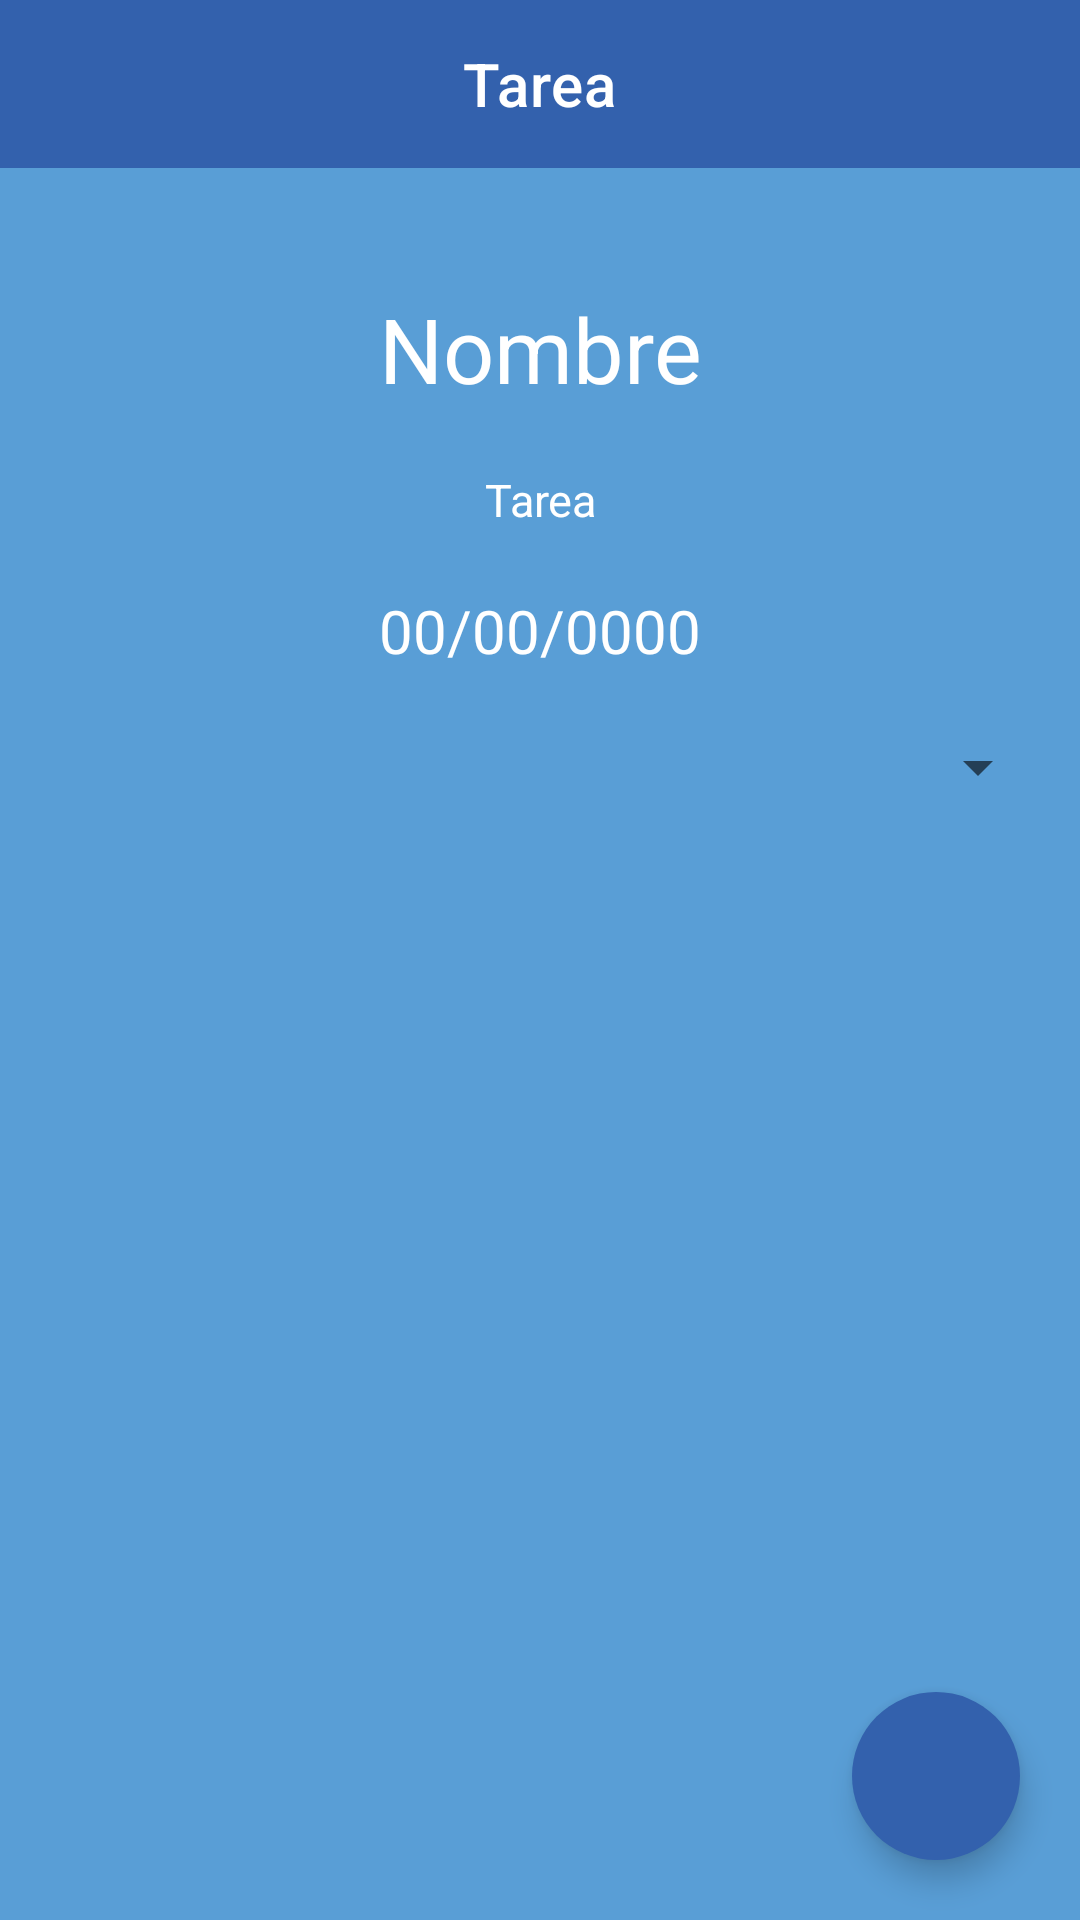

Reconstruct the res/layout file that produces this screen, plus the resources it refers to.
<!-- AndroidManifest.xml: application theme Theme.DocentesYGuardias -->
<!-- res/layout/activity_tarea.xml -->
<?xml version="1.0" encoding="utf-8"?>
<RelativeLayout
    android:id="@+id/layoutTarea"
    xmlns:android="http://schemas.android.com/apk/res/android"
    xmlns:app="http://schemas.android.com/apk/res-auto"
    xmlns:tools="http://schemas.android.com/tools"
    android:layout_width="match_parent"
    android:layout_height="match_parent"
    tools:context=".TareaActivity">

    <com.google.android.material.appbar.MaterialToolbar
        android:id="@+id/encabezadoTarea"
        android:layout_width="match_parent"
        android:layout_height="wrap_content"
        android:layout_marginBottom="40dp"
        app:navigationIcon="@drawable/arrow_back"
        app:title="@string/textoTarea"/>

    <TextView
        android:id="@+id/textoNombreTipoTarea"
        android:layout_width="match_parent"
        android:layout_height="wrap_content"
        android:layout_below="@id/encabezadoTarea"
        android:layout_marginBottom="20dp"
        android:text="@string/textoNombre"
        android:textAlignment="center"
        android:textSize="30sp"/>

    <TextView
        android:id="@+id/textoDescripcionTarea"
        android:layout_width="match_parent"
        android:layout_height="wrap_content"
        android:layout_marginBottom="20dp"
        android:layout_below="@id/textoNombreTipoTarea"
        android:text="@string/textoTarea"
        android:textAlignment="center"
        android:textSize="15sp"/>

    <TextView
        android:id="@+id/textoFechaFinTarea"
        android:layout_width="match_parent"
        android:layout_height="wrap_content"
        android:layout_marginBottom="20dp"
        android:layout_below="@id/textoDescripcionTarea"
        android:text="@string/textoFechaNumero"
        android:textAlignment="center"
        android:textSize="20sp"/>

    <Spinner
        android:id="@+id/spinnerTareaRealizada"
        android:layout_width="match_parent"
        android:layout_height="wrap_content"
        android:layout_below="@id/textoFechaFinTarea"
        android:layout_marginRight="10dp"
        android:layout_marginLeft="10dp"
        android:paddingTop="8dp"
        android:paddingBottom="8dp"/>

    <com.google.android.material.floatingactionbutton.FloatingActionButton
        android:id="@+id/botonRealizadoCambiarTarea"
        android:layout_width="wrap_content"
        android:layout_height="wrap_content"
        android:layout_alignParentRight="true"
        android:layout_alignParentBottom="true"
        android:layout_marginStart="20dp"
        android:layout_marginTop="20dp"
        android:layout_marginEnd="20dp"
        android:layout_marginBottom="20dp"
        android:src="@drawable/check"
        app:maxImageSize="30dp"/>

</RelativeLayout>
<!-- resources referenced by this layout -->
<resources>
  <string name="textoFechaNumero">00/00/0000</string>
  <string name="textoNombre">Nombre</string>
  <string name="textoTarea">Tarea</string>
  <color name="orange_tree_poppy">#F89821</color>
  <color name="cyan_st_tropaz">#22529F</color>
  <color name="white">#FFFFFFFF</color>
  <color name="cyan_danube">#599ED6</color>
  <style name="TopAppBar" parent="Widget.MaterialComponents.Toolbar">
          <item name="android:background">@color/cyan_azure</item>
          <item name="navigationIconTint">@color/white</item>
          <item name="titleTextColor">@color/white</item>
          <item name="titleCentered">true</item>
      </style>
  <style name="Buttons" parent="Widget.MaterialComponents.Button">
          <item name="android:backgroundTint">@color/cyan_azure</item>
          <item name="android:textColor">@color/white</item>
      </style>
  <style name="FloatingButton" parent="Widget.Design.FloatingActionButton">
          <item name="android:backgroundTint">@color/cyan_azure</item>
          <item name="android:tint">@color/white</item>
          <item name="borderWidth">0dp</item>
      </style>
  <style name="ExtendedFloatingButton" parent="Widget.MaterialComponents.ExtendedFloatingActionButton">
          <item name="android:backgroundTint">@color/cyan_azure</item>
          <item name="android:tint">@color/white</item>
          <item name="borderWidth">0dp</item>
      </style>
  <style name="TextInputs" parent="Widget.MaterialComponents.TextInputLayout.OutlinedBox.Dense">
          <item name="boxBackgroundMode">outline</item>
          <item name="boxCornerRadiusTopStart">10dp</item>
          <item name="boxCornerRadiusBottomStart">10dp</item>
          <item name="boxCornerRadiusTopEnd">10dp</item>
          <item name="boxCornerRadiusBottomEnd">10dp</item>
          <item name="boxBackgroundColor">@color/white</item>
          <item name="boxStrokeColor">@color/orange_tree_poppy</item>
          <item name="hintTextColor">@color/orange_tree_poppy</item>
          <item name="cursorColor">@color/black</item>
      </style>
  <style name="TextView" parent="Widget.AppCompat.TextView">
          <item name="android:textColor">@color/white</item>
      </style>
  <style name="Spinner" parent="Widget.AppCompat.ListView.DropDown">
          <item name="android:background">@color/cyan_danube</item>
      </style>
  <style name="DropDownItem" parent="Widget.AppCompat.DropDownItem.Spinner">
          <item name="android:background">@color/cyan_danube</item>
      </style>
  <style name="ImageButton" parent="Widget.AppCompat.ImageButton">
          <item name="android:tint">@color/white</item>
          <item name="backgroundTint">@color/cyan_danube</item>
      </style>
  <style name="BottomNavigation" parent="Widget.Material3.BottomNavigationView.ActiveIndicator">
          <item name="itemIconSize">45dp</item>
          <item name="backgroundTint">@color/cyan_azure</item>
          <item name="shapeAppearance">@style/Widget.Material3.BottomNavigationView</item>
      </style>
  <color name="cyan_azure">#3361ad</color>
  <color name="black">#FF000000</color>
</resources>
